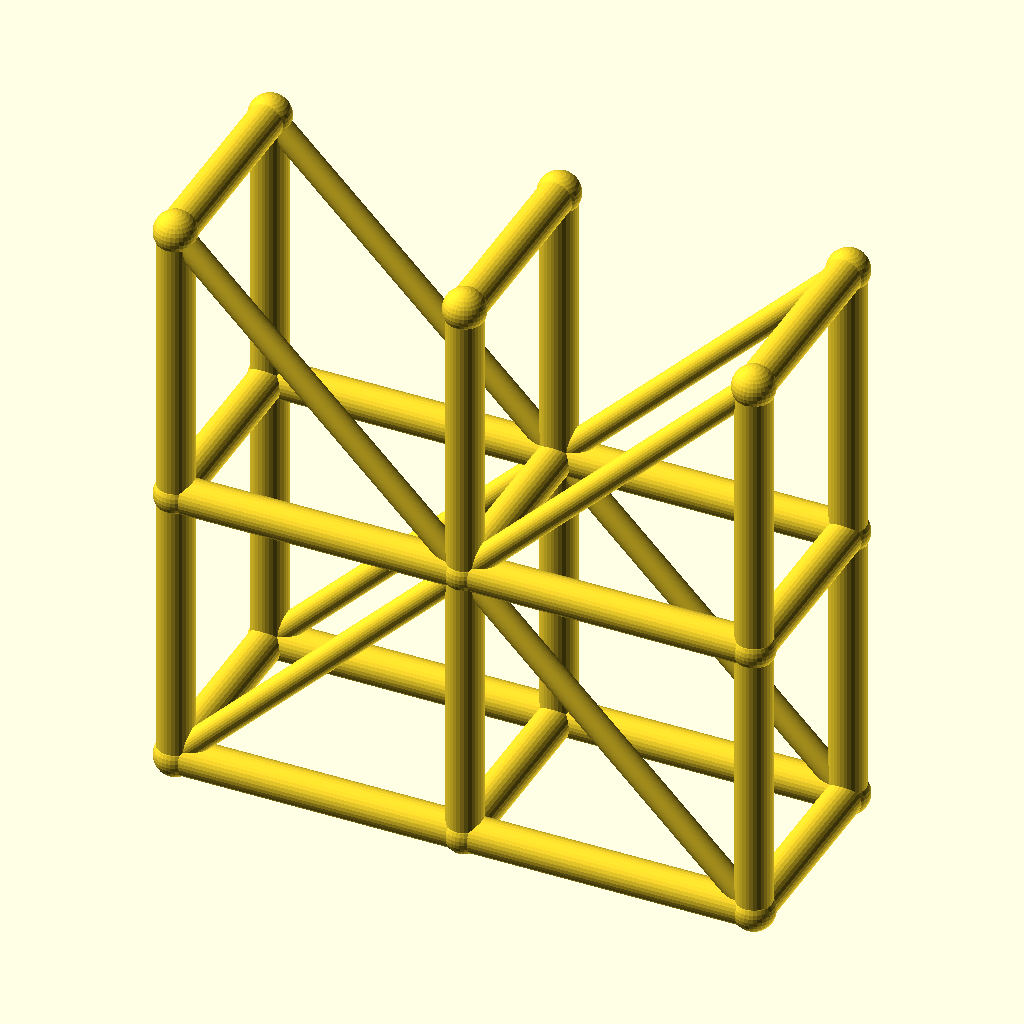
Cell 1: the model at its default parameters.
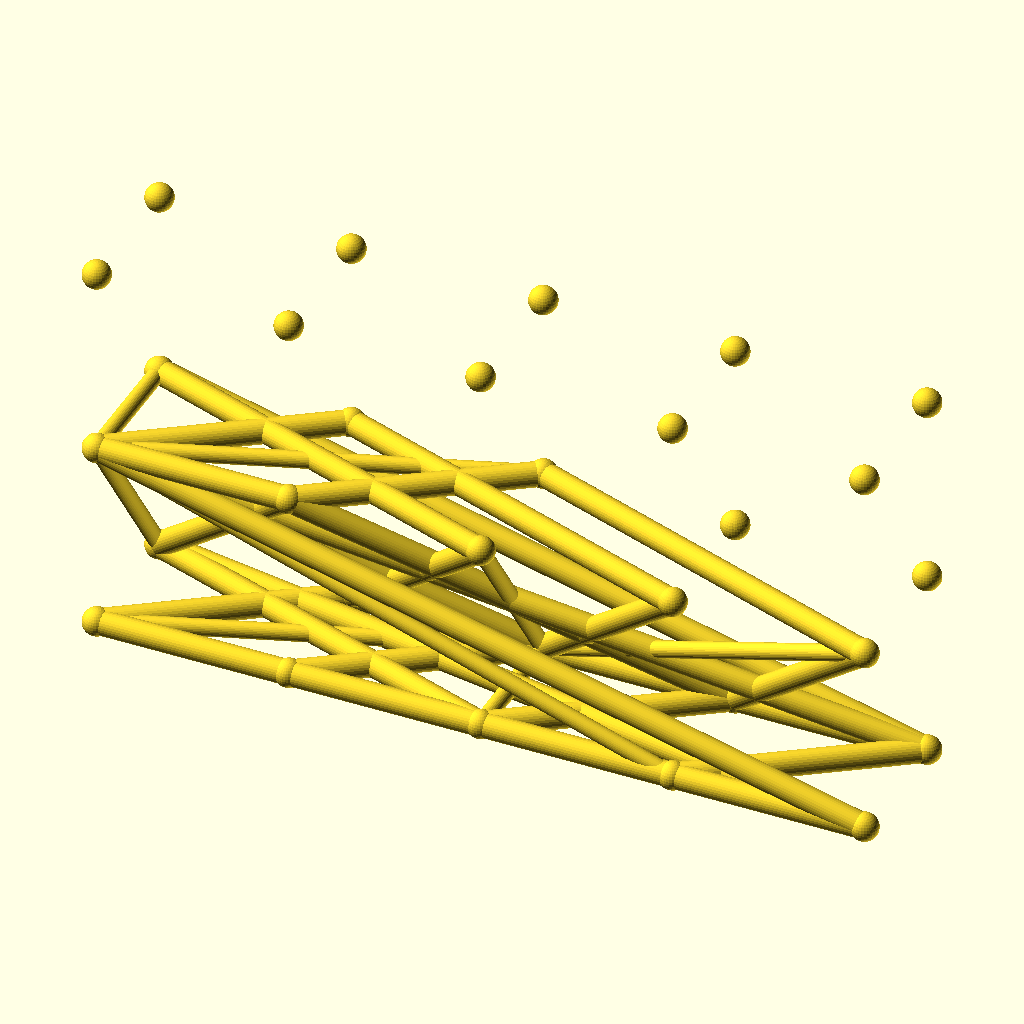
Cell 2: the same model with spans = 4.
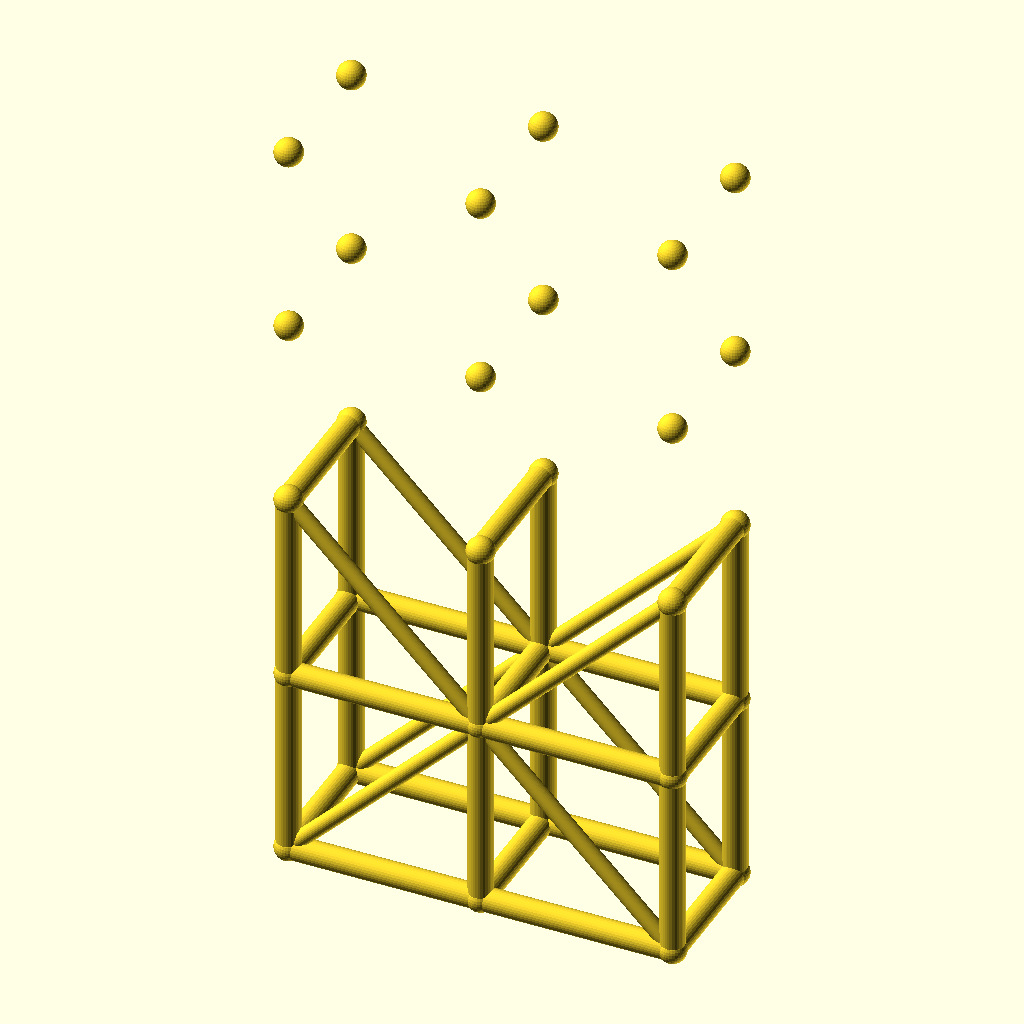
Cell 3: levels = 4 (everything else at default).
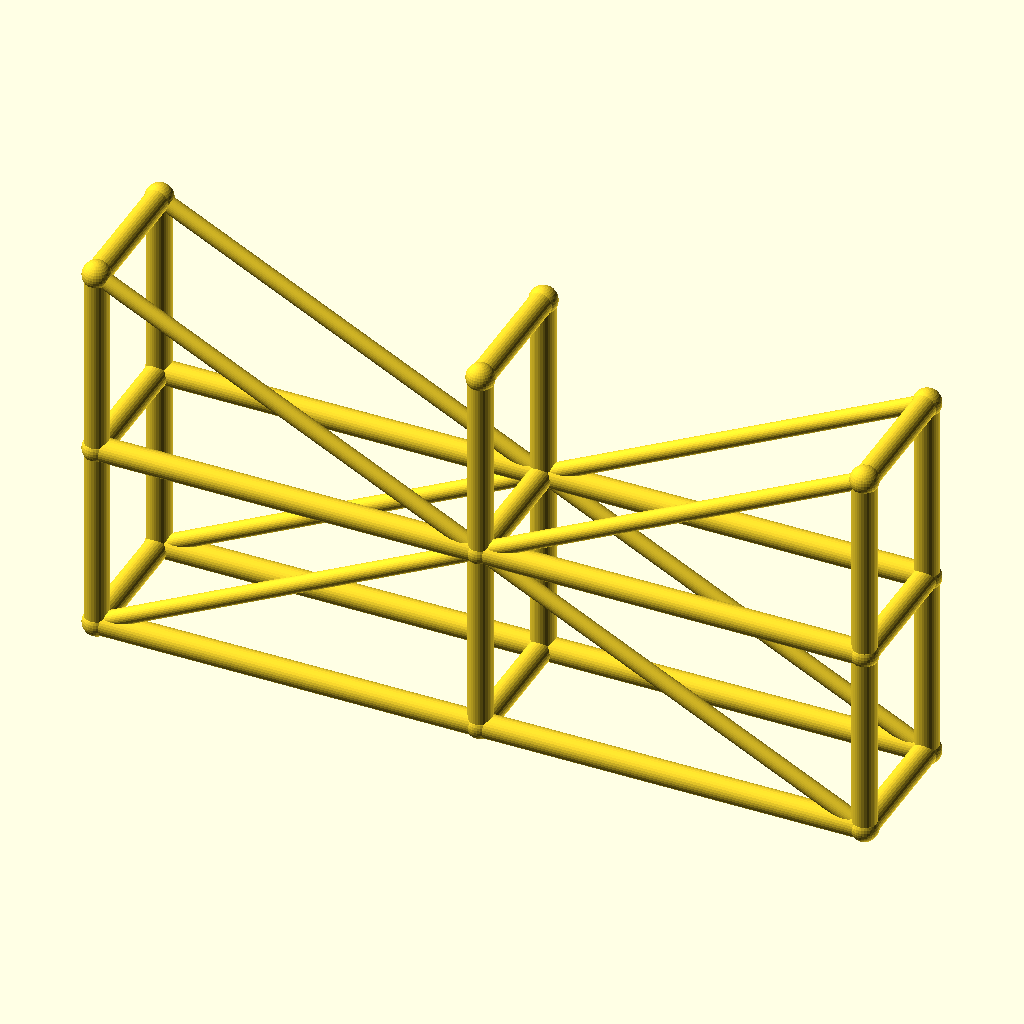
Cell 4: bay_l = 80 (everything else at default).
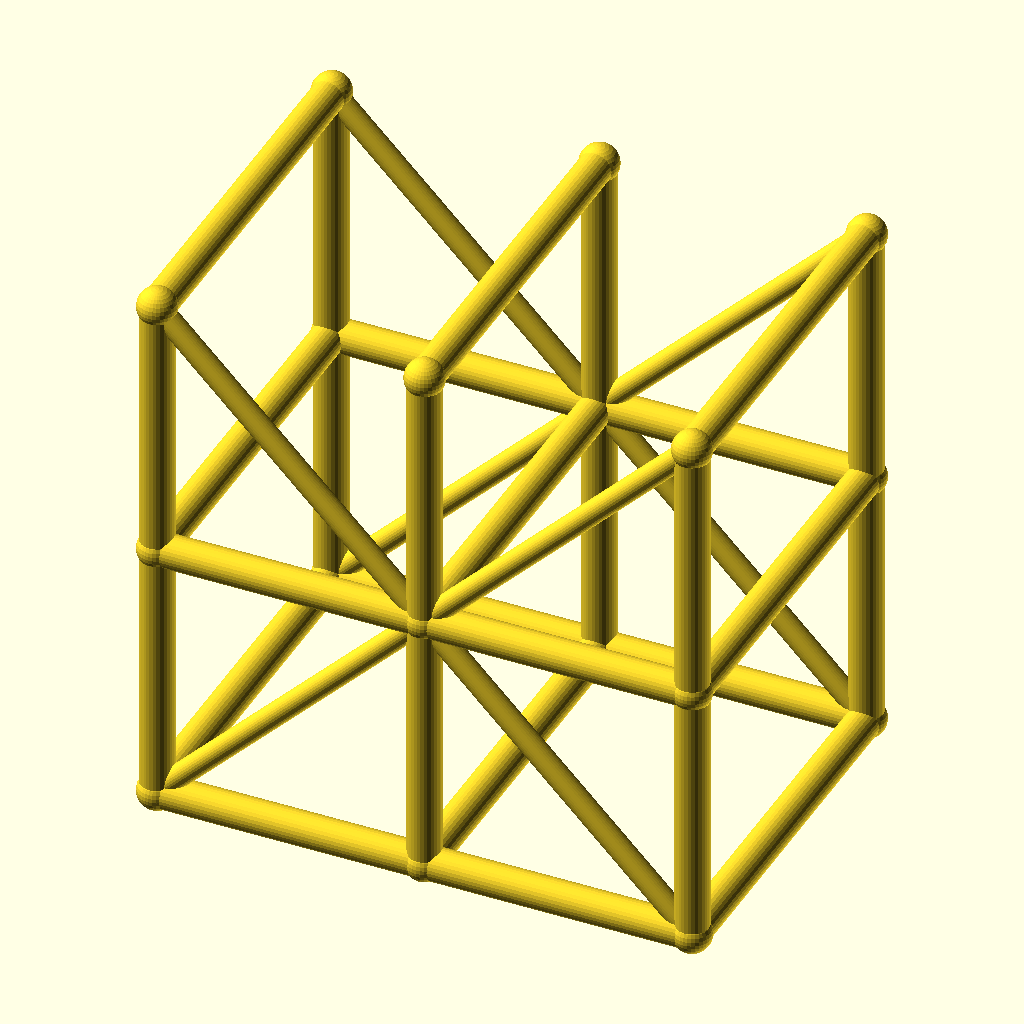
Cell 5: tower_w = 56 (everything else at default).
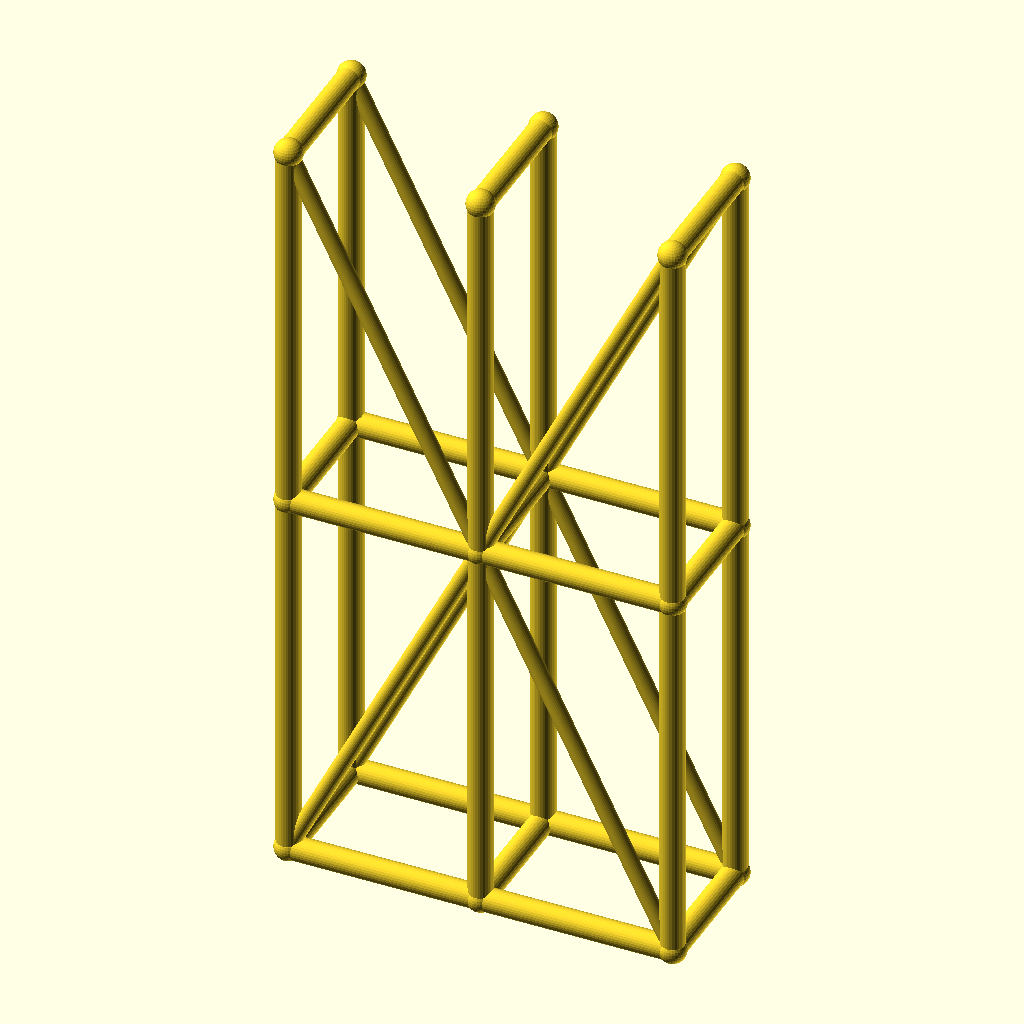
Cell 6: the same model with lift_h = 80.
All cells are drawn from the same view direction (rotation 55°, 0°, 25°, orthographic, colour scheme Cornfield), but the view is re-fitted for each cell, so position and scale can differ between cells as well as the parameter.
OpenSCAD source file optional_data/data/wire3/scaffold/scene_0248.scad:
$fn = 32;

// ----------------------------------------------------------------------
// Scaffold tower: 2 spans x 2 lifts
// ----------------------------------------------------------------------

// --- parameters (mm) ---
spans = 2;                // spans along X
levels = 2;               // lift levels
bay_l = 40;               // span length, X
tower_w = 28;             // tower width, Y
lift_h = 40;              // lift height, Z
post_r = 2.5;             // post and ledger radius
brace_r = 1.7;            // diagonal brace radius
joint_r = 2.9;            // joint ball radius
fit_tol = 0.1;            // declared fit tolerance (prompt contract)
free_tol = 0.3;           // declared free tolerance (prompt contract)

bbox_x = spans * bay_l + 2 * joint_r;  // overall X, joints included
bbox_y = tower_w + 2 * joint_r;  // overall Y, joints included
bbox_z = levels * lift_h + 2 * joint_r;  // overall Z, joints included
post_d = 2 * post_r;  // post stock diameter
brace_d = 2 * brace_r;  // brace stock diameter
tower_l = spans * bay_l;  // tower footprint length
tower_h = levels * lift_h;  // tower height
nodes = [for (lvl = [0 : levels], side = [0, 1], st = [0 : spans]) [st * bay_l, side * tower_w, lvl * lift_h]];

module member(a, b, r) {
  /* round stock from joint a to joint b, ends buried in the joint balls */
  d = b - a;
  length = norm(d);
  translate(a) rotate([0, acos(d[2] / length), atan2(d[1], d[0])])
    cylinder(h = length, r = r);
}

module joint(p, r) {
  /* ball at the joint centre, fatter than every member meeting there */
  translate(p) sphere(r = r);
}

/* members - each call is one graph edge */
member(nodes[0], nodes[6], post_r);
member(nodes[1], nodes[7], post_r);
member(nodes[2], nodes[8], post_r);
member(nodes[0], nodes[1], post_r);
member(nodes[1], nodes[2], post_r);
member(nodes[3], nodes[9], post_r);
member(nodes[4], nodes[10], post_r);
member(nodes[5], nodes[11], post_r);
member(nodes[3], nodes[4], post_r);
member(nodes[4], nodes[5], post_r);
member(nodes[6], nodes[12], post_r);
member(nodes[7], nodes[13], post_r);
member(nodes[8], nodes[14], post_r);
member(nodes[6], nodes[7], post_r);
member(nodes[7], nodes[8], post_r);
member(nodes[9], nodes[15], post_r);
member(nodes[10], nodes[16], post_r);
member(nodes[11], nodes[17], post_r);
member(nodes[9], nodes[10], post_r);
member(nodes[10], nodes[11], post_r);
member(nodes[0], nodes[3], post_r);
member(nodes[1], nodes[4], post_r);
member(nodes[2], nodes[5], post_r);
member(nodes[6], nodes[9], post_r);
member(nodes[7], nodes[10], post_r);
member(nodes[8], nodes[11], post_r);
member(nodes[12], nodes[15], post_r);
member(nodes[13], nodes[16], post_r);
member(nodes[14], nodes[17], post_r);
member(nodes[0], nodes[7], brace_r);
member(nodes[7], nodes[2], brace_r);
member(nodes[3], nodes[10], brace_r);
member(nodes[10], nodes[5], brace_r);
member(nodes[12], nodes[7], brace_r);
member(nodes[7], nodes[14], brace_r);
member(nodes[15], nodes[10], brace_r);
member(nodes[10], nodes[17], brace_r);

/* joint balls */
for (p = nodes) joint(p, joint_r);
Customizer parameters (derived from the source; name, type, default, range or options):
spans: number, default 2
levels: number, default 2
bay_l: number, default 40
tower_w: number, default 28
lift_h: number, default 40
post_r: number, default 2.5
brace_r: number, default 1.7
joint_r: number, default 2.9
fit_tol: number, default 0.1
free_tol: number, default 0.3
